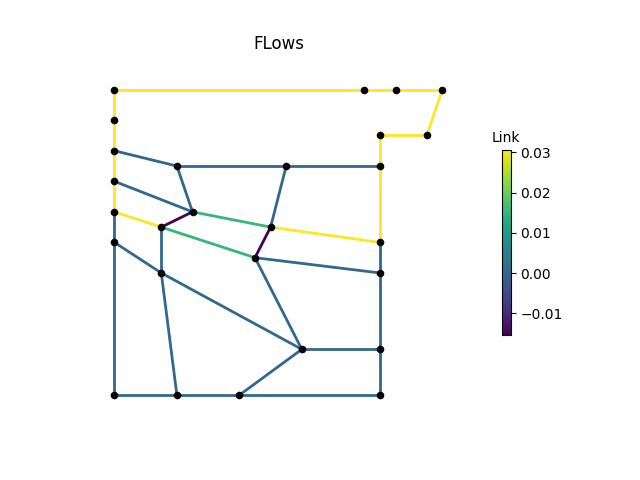

The data file committed next to this chart (first rows):
, M1, M2, M3, P1, P2, P2_1, P2_2, P2_3, P3, P3_1, P3_3, P4, P4_1, P4_2, P4_3, P6, P7, P8, IJ1-IJ2, -IJ1, IJ2-, IJ3-IJ4, -IJ3
0, 0.03061, 0.03061, 0.03061, 0.03061, 0.03061, 0.03061, 0.0, 0.0, 0.0, 0.0, -1.4308951e-09, -1.7285062e-09, 0.0, 0.0, 0.03061, 0.03061, 0.03061, 0.03061, 0.0, 0.0, 0.0, 0.0153, 0.0
3600, 0.03061, 0.03061, 0.03061, 0.03061, 0.03061, 0.03061, 0.0, 0.0, 0.0, 0.0, 1.0394945e-09, 3.6710676e-11, 0.0, 0.0, 0.03061, 0.03061, 0.03061, 0.03061, 0.0, 0.0, 0.0, 0.0153, 0.0
7200, 0.03061, 0.03061, 0.03061, 0.03061, 0.03061, 0.03061, 0.0, 0.0, 0.0, 0.0, 1.51901e-08, 1.5124423e-08, 0.0, 0.0, 0.03061, 0.03061, 0.03061, 0.03061, 0.0, 0.0, 0.0, 0.0153, 0.0
10800, 0.03061, 0.03061, 0.03061, 0.03061, 0.03061, 0.03061, 0.0, 0.0, 0.0, 0.0, -1.2150034e-09, -2.9581362e-10, 0.0, 0.0, 0.03061, 0.03061, 0.03061, 0.03061, 0.0, 0.0, 0.0, 0.0153, 0.0
14400, 0.03061, 0.03061, 0.03061, 0.03061, 0.03061, 0.03061, 0.0, 0.0, 0.0, 0.0, 1.386361e-09, 2.8585267e-10, 0.0, 0.0, 0.03061, 0.03061, 0.03061, 0.03061, 0.0, 0.0, 0.0, 0.0153, 0.0
18000, 0.03061, 0.03061, 0.03061, 0.03061, 0.03061, 0.03061, 0.0, 0.0, 0.0, 0.0, -3.046549e-10, 6.735325e-10, 0.0, 0.0, 0.03061, 0.03061, 0.03061, 0.03061, 0.0, 0.0, 0.0, 0.0153, 0.0
21600, 0.03061, 0.03061, 0.03061, 0.03061, 0.03061, 0.03061, 0.0, 0.0, 0.0, 0.0, 2.9983998e-08, 2.5661484e-10, 0.0, 0.0, 0.03061, 0.03061, 0.03061, 0.03061, 0.0, 0.0, 0.0, 0.0153, 0.0
25200, 0.03061, 0.03061, 0.03061, 0.03061, 0.03061, 0.03061, 0.0, 0.0, 0.0, 0.0, -1.5466888e-09, -1.8262e-09, 0.0, 0.0, 0.0306, 0.0306, 0.0306, 0.0306, 0.0, 0.0, 0.0, 0.0153, 0.0
28800, 0.03061, 0.03061, 0.03061, 0.03061, 0.03061, 0.03061, 0.0, 0.0, 0.0, 0.0, 2.824319e-09, 9.641387e-10, 0.0, 0.0, 0.03061, 0.03061, 0.03061, 0.03061, 0.0, 0.0, 0.0, 0.0153, 0.0
32400, 0.03061, 0.03061, 0.03061, 0.03061, 0.03061, 0.03061, 0.0, 0.0, 0.0, 0.0, 2.0481688e-11, -7.3466455e-11, 0.0, 0.0, 0.03061, 0.03061, 0.03061, 0.03061, 0.0, 0.0, 0.0, 0.0153, 0.0
36000, 0.03061, 0.03061, 0.03061, 0.03061, 0.03061, 0.0306, 0.0, 0.0, 0.0, 0.0, 1.2072804e-09, 8.3894586e-10, 0.0, 0.0, 0.03061, 0.03061, 0.03061, 0.03061, 0.0, 0.0, 0.0, 0.0153, 0.0
39600, 0.03061, 0.03061, 0.03061, 0.03061, 0.03061, 0.03061, 0.0, 0.0, 0.0, 0.0, 1.3290412e-08, 1.3189889e-08, 0.0, 0.0, 0.03061, 0.03061, 0.03061, 0.03061, 0.0, 0.0, 0.0, 0.0153, 0.0
43200, 0.03061, 0.03061, 0.03061, 0.03061, 0.03061, 0.03061, 0.0, 0.0, 0.0, 0.0, -2.2227458e-09, -2.174892e-09, 0.0, 0.0, 0.03061, 0.03061, 0.03061, 0.03061, 0.0, 0.0, 0.0, 0.0153, 0.0
46800, 0.03061, 0.03061, 0.03061, 0.03061, 0.03061, 0.03061, 0.0, 0.0, 0.0, 0.0, 7.007214e-09, 8.901863e-09, 0.0, 0.0, 0.03061, 0.03061, 0.03061, 0.03061, 0.0, 0.0, 0.0, 0.0153, 0.0
50400, 0.03061, 0.03061, 0.03061, 0.03061, 0.03061, 0.03061, 0.0, 0.0, 0.0, 0.0, 2.9576237e-09, -1.07635e-09, 0.0, 0.0, 0.0306, 0.0306, 0.0306, 0.0306, 0.0, 0.0, 0.0, 0.0153, 0.0
54000, 0.03061, 0.03061, 0.03061, 0.03061, 0.03061, 0.03061, 0.0, 0.0, 0.0, 0.0, 1.0110575e-09, 6.6650886e-11, 0.0, 0.0, 0.03061, 0.03061, 0.03061, 0.03061, 0.0, 0.0, 0.0, 0.0153, 0.0
57600, 0.03061, 0.03061, 0.03061, 0.03061, 0.03061, 0.03061, 0.0, 0.0, 0.0, 0.0, 1.0152753e-09, 1.0909099e-09, 0.0, 0.0, 0.0306, 0.0306, 0.0306, 0.0306, 0.0, 0.0, 0.0, 0.0153, 0.0
61200, 0.03061, 0.03061, 0.03061, 0.03061, 0.03061, 0.03061, 0.0, 0.0, 0.0, 0.0, -6.8019843e-09, -6.3284546e-09, 0.0, 0.0, 0.03061, 0.03061, 0.03061, 0.03061, 0.0, 0.0, 0.0, 0.0153, 0.0
64800, 0.03061, 0.03061, 0.03061, 0.03061, 0.03061, 0.03061, 0.0, 0.0, 0.0, 0.0, 2.5146956e-09, 9.531043e-10, 0.0, 0.0, 0.03061, 0.03061, 0.03061, 0.03061, 0.0, 0.0, 0.0, 0.0153, 0.0
68400, 0.03061, 0.03061, 0.03061, 0.03061, 0.03061, 0.03061, 0.0, 0.0, 0.0, 0.0, -5.398246e-09, -2.7886752e-08, 0.0, 0.0, 0.03061, 0.03061, 0.03061, 0.03061, 0.0, 0.0, 0.0, 0.0153, 0.0
72000, 0.03061, 0.03061, 0.03061, 0.03061, 0.03061, 0.03061, 0.0, 0.0, 0.0, 0.0, 2.775607e-09, 1.4153899e-09, 0.0, 0.0, 0.03061, 0.03061, 0.03061, 0.03061, 0.0, 0.0, 0.0, 0.0153, 0.0
75600, 0.03061, 0.03061, 0.03061, 0.03061, 0.03061, 0.03061, 0.0, 0.0, 0.0, 0.0, -7.3493645e-10, -3.342369e-11, 0.0, 0.0, 0.0306, 0.03061, 0.03061, 0.03061, 0.0, 0.0, 0.0, 0.0153, 0.0
79200, 0.03061, 0.03061, 0.03061, 0.03061, 0.03061, 0.03061, 0.0, 0.0, 0.0, 0.0, 2.773952e-09, 2.9731932e-09, 0.0, 0.0, 0.03061, 0.03061, 0.03061, 0.03061, 0.0, 0.0, 0.0, 0.0153, 0.0
82800, 0.03061, 0.03061, 0.03061, 0.03061, 0.03061, 0.03061, 0.0, 0.0, 0.0, 0.0, 3.5803165e-09, 3.6516061e-09, 0.0, 0.0, 0.03061, 0.03061, 0.03061, 0.03061, 0.0, 0.0, 0.0, 0.0153, 0.0
86400, 0.03061, 0.03061, 0.03061, 0.03061, 0.03061, 0.03061, 0.0, 0.0, 0.0, 0.0, -3.5139376e-09, -3.29817e-09, 0.0, 0.0, 0.03061, 0.03061, 0.03061, 0.03061, 0.0, 0.0, 0.0, 0.0153, 0.0
